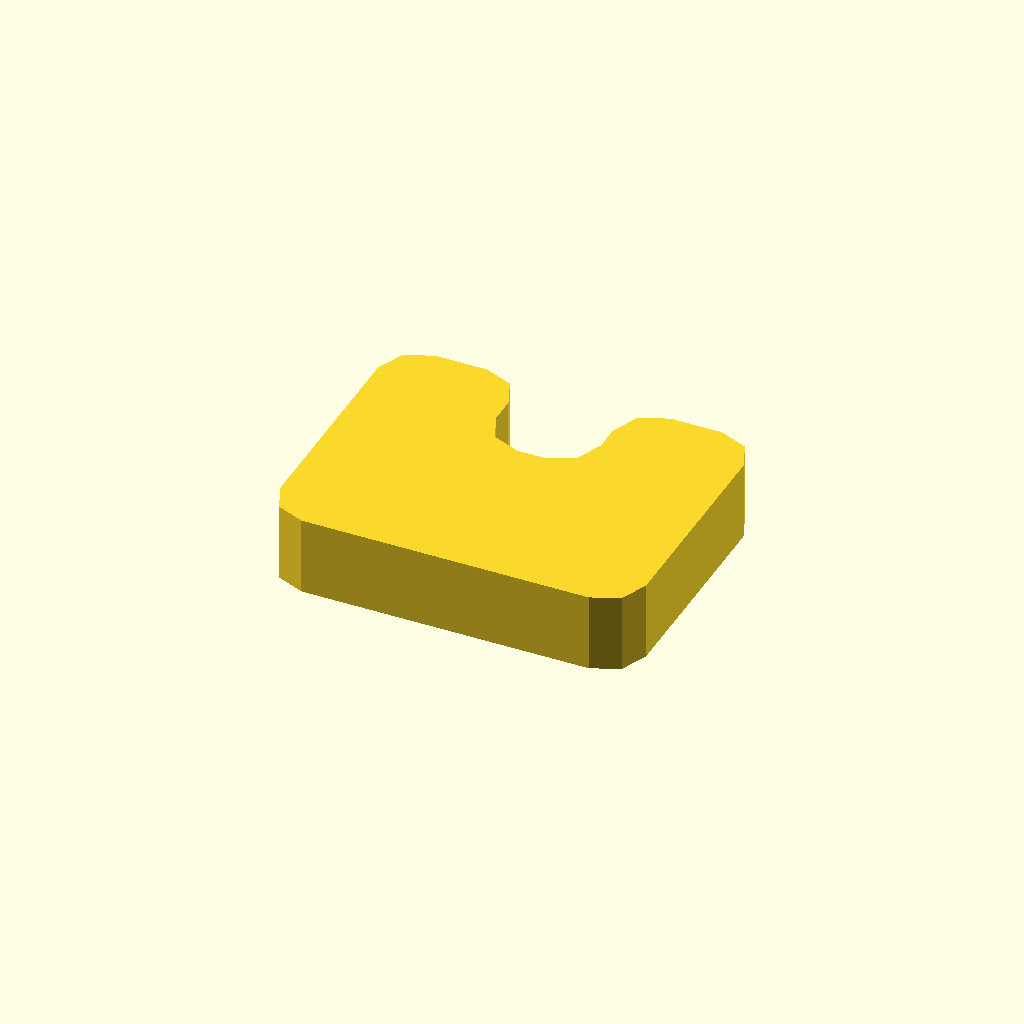
Cell 1: rendered with the file's own defaults.
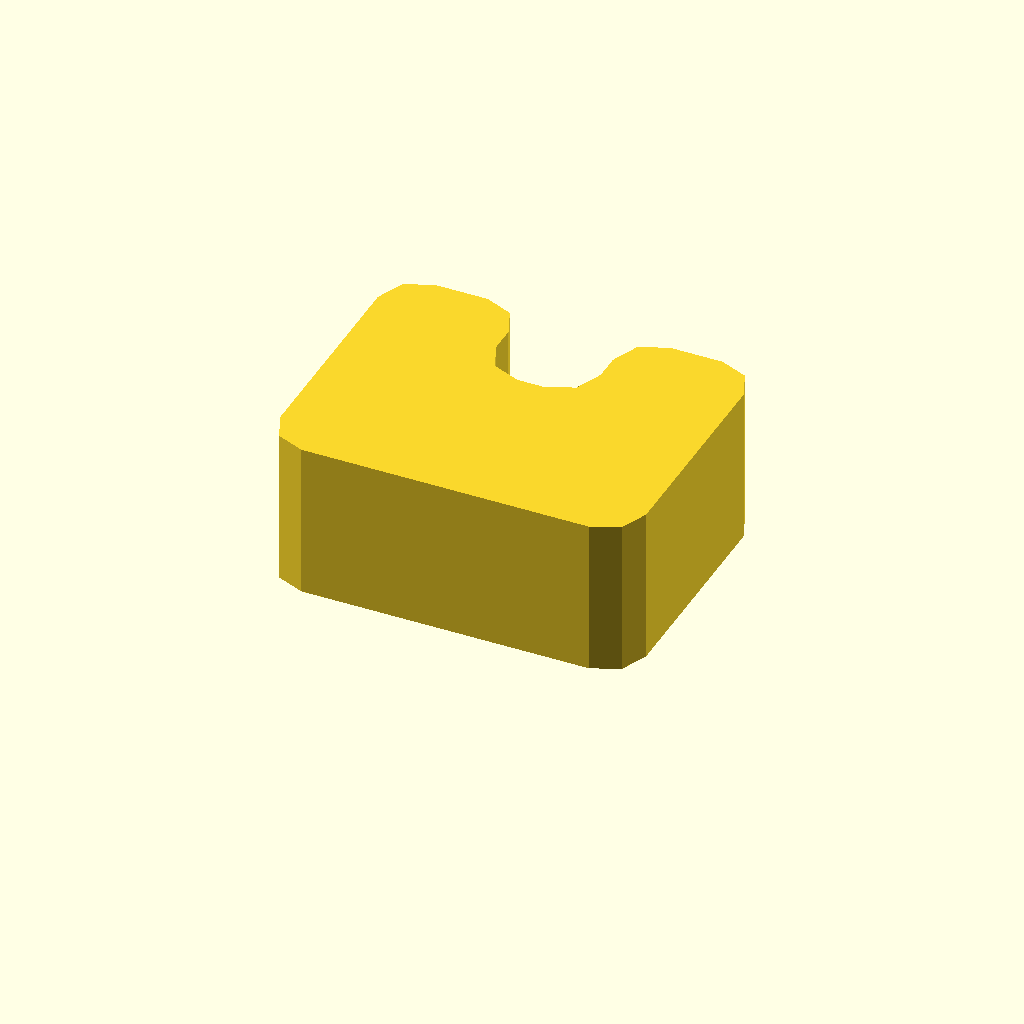
Cell 2 — profile_height set to 12, the other parameters unchanged.
One fixed orthographic camera (rotation 55°, 0°, 25°; colour scheme Cornfield) for every cell.
OpenSCAD source file optional_data/data/sketch1/eyelugs/part_0064.scad:
$fn = 32;

// ----------------------------------------------------------------------
// Eye lug: clevis, 6 mm thick
// ----------------------------------------------------------------------

// --- parameters (mm) ---
profile_height = 6;       // extrusion height
profile_points = 24;      // points of the closed outline

profile = [[0, 3], [0.879, 0.879], [3, 0], [25, 0], [27.121, 0.879], [28, 3], [28, 19], [27.121, 21.121], [25, 22], [21, 22], [18.879, 21.121], [18, 19], [18, 17], [17.121, 14.879], [15, 14], [13, 14], [10.879, 14.879], [10, 17], [10, 19], [9.121, 21.121], [7, 22], [3, 22], [0.879, 21.121], [0, 19]];  // single closed polygon, 24 points, counter clockwise

// --- the one profile operation ---
linear_extrude(height = profile_height) polygon(points = profile);
Parameter table extracted from the source (name, type, default, range or options):
profile_height: number, default 6
profile_points: number, default 24
